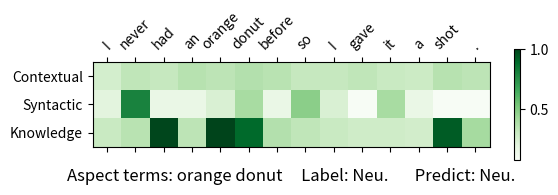

Here is the Python script that generated this plot:
import numpy as np
import matplotlib.pyplot as plt
import pandas as pd
import matplotlib as mpl
import matplotlib.ticker as ticker

# score=[[0.31,0.29,0.28,0.28,0.26,0.70,0.65,0.82,0.29],[0.01,0.01,0.89,0.08,0.00,0.02,0.00,0.00,0.00],[0.65,0.51,0.97,0.26,0.29,1.00,0.95,1.00,0.26]]
# score=[[0.31,0.29,0.28,0.28,0.26,0.70,0.65,0.82,0.29],
#        [0.00,0.01,0.89,0.08,0.00,0.2,0.10,0.25,0.00],
#        [0.65,1.00,0.26,0.51,0.29,1.00,0.90,1.00,0.26]]
score=[[0.26,0.33,0.31,0.36,0.34,0.37,0.35,0.31,0.31,0.33,0.30,0.29,0.36,0.34],
       [0.20,0.8,0.16,0.16,0.24,0.4,0.16,0.48,0.24,0.08,0.4,0.16,0.08,0.08],
       [0.30,0.35,0.99,0.34,1.00,0.89,0.37,0.33,0.30,0.28,0.28,0.27,0.93,0.41]]

d=np.array(score)

# variables = ['The','staff','should','be','a','bit','more','friendly','.']
# variables = ['The','staff','should','be','a','bit','more','friendly','.']
variables = ['I','never','had','an','orange','donut','before','so','I','gave','it','a','shot','.']

labels = ['Contextual','Syntactic','Knowledge']

df = pd.DataFrame(d, columns=variables, index=labels)

fig = plt.figure()

ax = fig.add_subplot(111)

cax = ax.matshow(df, interpolation='nearest', cmap='Greens')
fig.colorbar(cax, shrink=0.3)
fontdict = {'rotation': 45}
tick_spacing = 1
ax.xaxis.set_major_locator(ticker.MultipleLocator(tick_spacing))
ax.yaxis.set_major_locator(ticker.MultipleLocator(tick_spacing))

ax.set_xticklabels([''] + list(df.columns),fontdict=fontdict)
ax.set_yticklabels([''] + list(df.index))

plt.title('Aspect terms: orange donut     Label: Neu.       Predict: Neu.',y=-0.5)
plt.savefig('case2.pdf', bbox_inches='tight')
plt.show()

